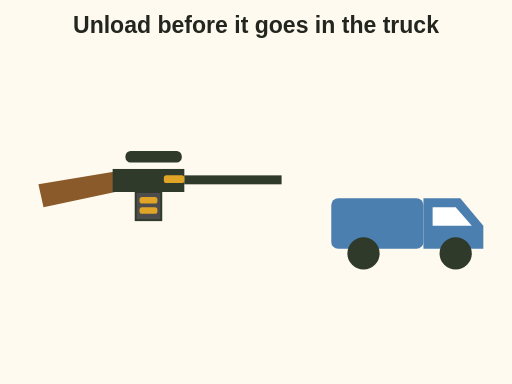
t = 0.00 s
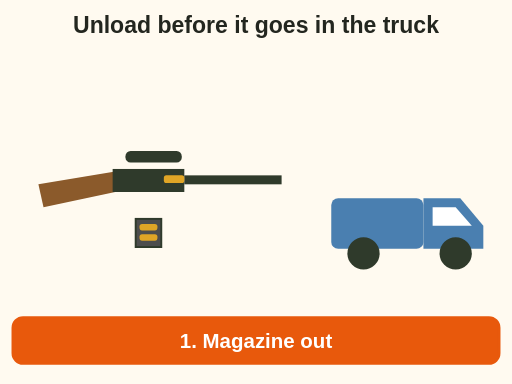
t = 1.30 s
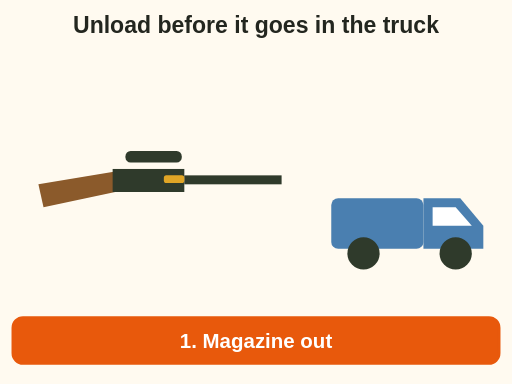
t = 3.00 s
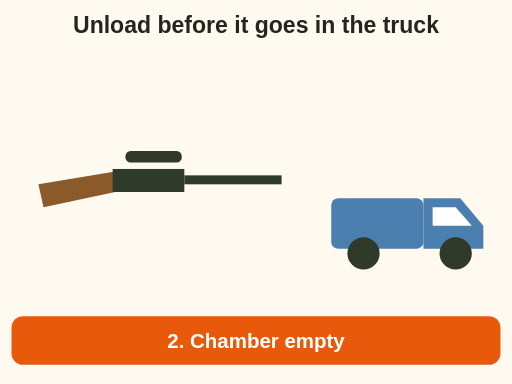
t = 4.10 s
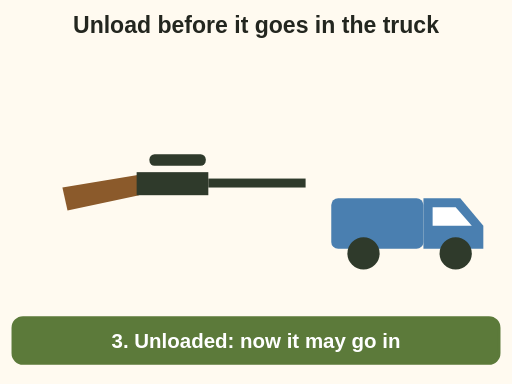
t = 5.40 s
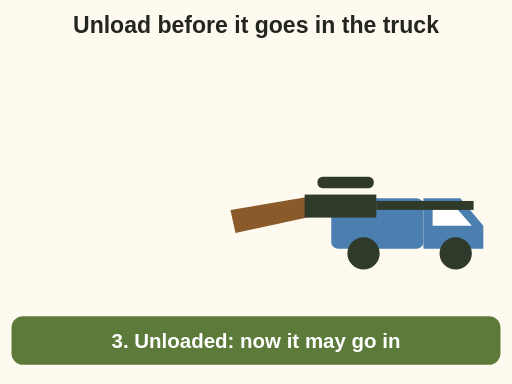
t = 6.80 s

The animated SVG that drew these frames (rendered in a browser with its animation timeline set to each time). Animation: 12 SMIL elements (animate=9,animateTransform=3); one cycle of 6.80 s.

<svg xmlns="http://www.w3.org/2000/svg" viewBox="0 0 400 300" role="img" aria-label="Animation: a rifle starts loaded, with a magazine clipped in and a round in the chamber. Step 1, the magazine comes out. Step 2, the round comes out of the chamber. Step 3, now unloaded, the rifle goes into the truck." font-family="sans-serif">
  <rect x="0" y="0" width="400" height="300" fill="#fffaf0"/>
<text x="200" y="26" font-size="18" fill="#23261f" text-anchor="middle" font-weight="bold">Unload before it goes in the truck</text>
<g transform="translate(320 180) scale(1.8)"><rect x="-34" y="-14" width="40" height="22" rx="3" fill="#4a7fb0"/><path d="M6 -14 L22 -14 L32 -2 L32 8 L6 8 Z" fill="#4a7fb0"/><path d="M10 -10 L20 -10 L27 -2 L10 -2 Z" fill="#ffffff"/><circle cx="-20" cy="10" r="7" fill="#2f3a2b"/><circle cx="20" cy="10" r="7" fill="#2f3a2b"/></g>
<g transform="translate(120 140)"><g><path d="M-90 4 L-30 -6 L-30 10 L-86 22 Z" fill="#8b5a2b"/><rect x="-32" y="-8" width="56" height="18" fill="#2f3a2b"/><rect x="24" y="-3" width="76" height="7" fill="#2f3a2b"/><rect x="-22" y="-22" width="44" height="9" rx="4" fill="#2f3a2b"/><g><rect x="-14" y="10" width="20" height="22" fill="#4d4d4d" stroke="#2f3a2b" stroke-width="1.5"/><rect x="-11" y="14" width="14" height="5" rx="2" fill="#e0a526"/><rect x="-11" y="22" width="14" height="5" rx="2" fill="#e0a526"/><animateTransform attributeName="transform" type="translate" values="0 0;0 70" begin="1s" dur="1s" fill="freeze"/><animate attributeName="opacity" values="1;0" begin="1.6s" dur="0.6s" fill="freeze"/></g><g><rect x="8" y="-3" width="16" height="6" rx="2" fill="#e0a526"/><animateTransform attributeName="transform" type="translate" values="0 0;10 -50;30 -40" begin="3s" dur="1s" fill="freeze"/><animate attributeName="opacity" values="1;0" begin="3.6s" dur="0.5s" fill="freeze"/></g><animateTransform attributeName="transform" type="translate" values="0 0;150 20" begin="5.2s" dur="1.6s" fill="freeze"/></g></g>
<g opacity="0"><animate attributeName="opacity" values="0;1" begin="0s" dur="0.3s" fill="freeze"/><animate attributeName="opacity" values="1;0" begin="1s" dur="0.3s" fill="freeze"/><rect x="10" y="248" width="380" height="36" rx="8" fill="#c92a2a" stroke="#c92a2a" stroke-width="2"/><text x="200" y="272" font-size="16" fill="#ffffff" text-anchor="middle" font-weight="bold">Loaded: magazine in, round chambered</text></g>
<g opacity="0"><animate attributeName="opacity" values="0;1" begin="1s" dur="0.3s" fill="freeze"/><animate attributeName="opacity" values="1;0" begin="3s" dur="0.3s" fill="freeze"/><rect x="10" y="248" width="380" height="36" rx="8" fill="#e8590c" stroke="#e8590c" stroke-width="2"/><text x="200" y="272" font-size="16" fill="#ffffff" text-anchor="middle" font-weight="bold">1. Magazine out</text></g>
<g opacity="0"><animate attributeName="opacity" values="0;1" begin="3s" dur="0.3s" fill="freeze"/><animate attributeName="opacity" values="1;0" begin="5s" dur="0.3s" fill="freeze"/><rect x="10" y="248" width="380" height="36" rx="8" fill="#e8590c" stroke="#e8590c" stroke-width="2"/><text x="200" y="272" font-size="16" fill="#ffffff" text-anchor="middle" font-weight="bold">2. Chamber empty</text></g>
<g opacity="0"><animate attributeName="opacity" values="0;1" begin="5s" dur="0.4s" fill="freeze"/><rect x="10" y="248" width="380" height="36" rx="8" fill="#5c7a3a" stroke="#5c7a3a" stroke-width="2"/><text x="200" y="272" font-size="16" fill="#ffffff" text-anchor="middle" font-weight="bold">3. Unloaded: now it may go in</text></g>
</svg>
